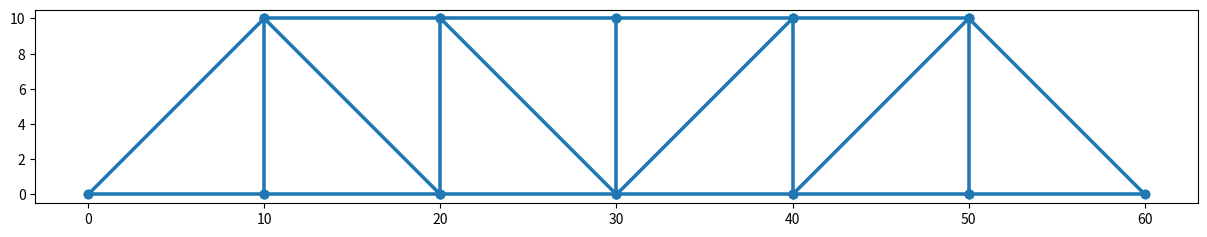
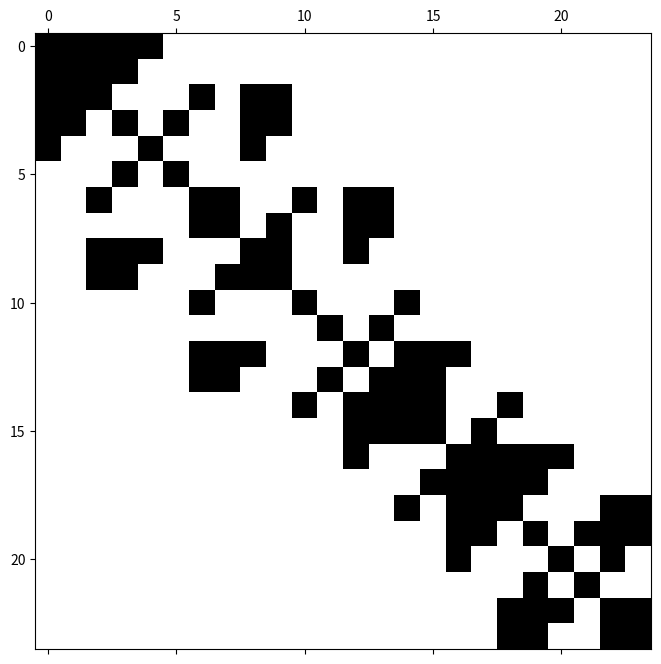
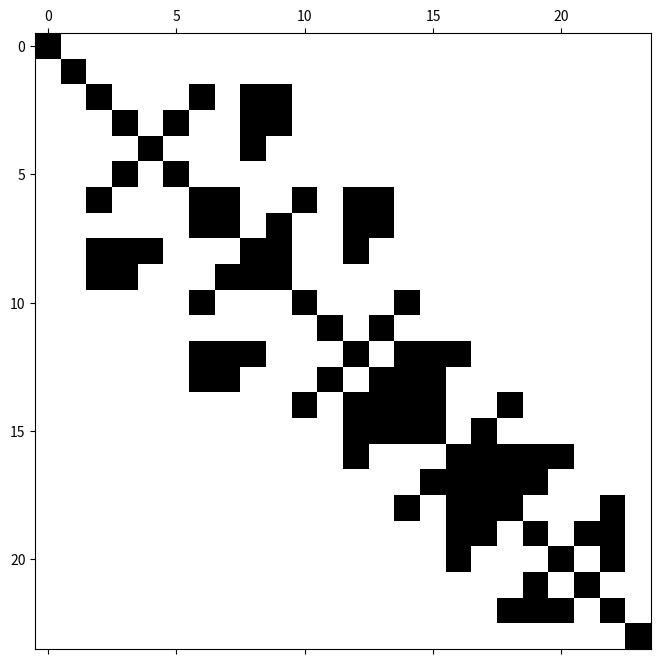
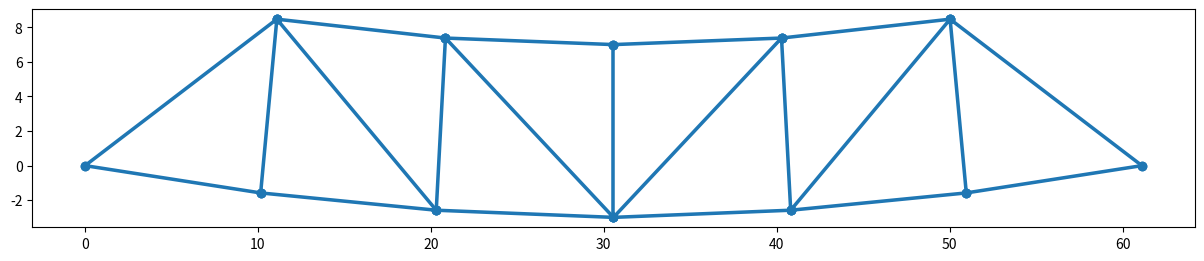

The matplotlib source for these figures, in order:
import numpy as np

# Coordenadas dos nós da ponte [xi, yi]
coords = np.array([[0.0, 0.0], [10.0, 10.0], [10.0, 0.0], [20.0, 10.0], [20.0, 0.0], \
                   [30.0, 10.0], [30.0, 0.0], [40.0, 10.0], [40.0, 0.0], [50.0, 10.0], \
                   [50.0, 0.0], [60.0, 0.0]])

# Barras da ponte, uma por linha da matriz 'barras'.
# Uma barra é um par de nós (i,j), com i < j
barras = np.array([[0,2], [2,4], [4,6], [6,8], [8,10], [10,11], [0,1], \
          [1,3], [3,5], [5,7], [7,9], [9,11], [1,2], [3,4], \
          [5,6], [7,8], [9,10], [1,4], [3,6], [6,7], [8,9]])

# Quantidade de nós e barras
numnos = len(coords)
numbar = len(barras)

import matplotlib.pyplot as plt

def desenha_trelica():
    """ Esta função desenha uma trelica plana"""
    # TODO: seu código inicia aqui

    fig, ax = plt.subplots(figsize=(15,15)) # cria uma figura e com um único sistema de eixos
    ax.set_aspect('equal')
    style = dict(color='tab:blue', linestyle='solid', linewidth=2.54,
                 marker='o', markersize=6, fillstyle='full')

    for b in barras:
        x0 = coords[b[0],0]
        y0 = coords[b[0],1]
        x1 = coords[b[1],0]
        y1 = coords[b[1],1]
        ax.plot([x0, x1], [y0, y1], **style)
    plt.show()

desenha_trelica()

# Propriedades do material das barras
E = 200.0e+9 # Pascal
rho = 78.5e+3 # N/m³
   
# Área da seção transversal de cada barra
A = 16.0e-4 # m²

# Restrições de deslocamento em cada nó [[r1x, r1y], ..., [rnx, rny]]
# Observação: 1 indica impedido e 0 livre
restrs = np.array(numnos*[[0, 0]])
restrs[0] = np.array([1, 1])
restrs[numnos-1] = np.array([0, 1])
print(restrs)

# Sobrecarga [[f1x, f1y], ..., [fnx, fny]]
cargas = np.array(numnos*[[0.0, 0.0]])
cargas[2] = np.array([0.0, -10.0e+3])
cargas[4] = np.array([0.0, -10.0e+3])
cargas[6] = np.array([0.0, -10.0e+3])
cargas[8] = np.array([0.0, -10.0e+3])
cargas[10] = np.array([0.0, -10.0e+3])

# Peso próprio
for i in range(numbar):
    # TODO: seu código inicia aqui
    # Calcula o comprimento da barra
    no = barras[i]
    p0 = coords[no[0]]
    p1 = coords[no[1]]
    v = p1 - p0
    L = np.linalg.norm(v)
    if L < np.finfo(np.float64).eps:
        raise ValueError("Barra com comprimento nulo.")
    
    # Calcula o peso próprio da barra, divide-o ao meio e
    # adiciona o resultado ao vetor de cargas de suas extremidades
    p = A*L*rho
    cargas[no[0],1] = cargas[no[0],1] - p/2.0
    cargas[no[1],1] = cargas[no[1],1] - p/2.0
    
    
print(cargas)

def __montagem_rigidez_barra(b):
    # TODO: seu código inicia aqui    
    # Calcula o comprimento da barra
    p0 = coords[b[0]]
    p1 = coords[b[1]]
    v = p1 - p0
    L = np.linalg.norm(v)
    if L < np.finfo(np.float64).eps:
        raise ValueError("Barra com comprimento nulo.")
    
    # Valores da matriz de rigidez
    c = v[0]/L
    s = v[1]/L
    cc = c*c
    ss = s*s
    sc = s*c
    
    # Matriz de rigidez da barra
    kb = np.array([[ cc, sc,-cc,-sc],
                   [ sc, ss,-sc,-ss],
                   [-cc,-sc, cc, sc],
                   [-sc,-ss, sc, ss]])

    return (E*A/L)*kb

# Montagem da matriz de rigidez da ponte
K = np.zeros((2*numnos,2*numnos))
for b in range(numbar):
    kb = __montagem_rigidez_barra(barras[b])
    
    # Como este código implementa apenas treliças com dois graus de liberdade por nó/ponto,
    # assumiremos que a numeração dos graus de liberdade do nó i é fixa, dada pelas fórmulas:
    #   (na direção x) 2i
    #   (na direção y) 2i + 1
    no0 = barras[b,0]
    no1 = barras[b,1]
    numeq = [2*no0, (2*no0 + 1), 2*no1, (2*no1 + 1)]
    for i in range(4):
        for j in range(4):
            p = numeq[i]
            q = numeq[j]
            K[p,q] = K[p,q] + kb[i,j]

def desenha_matriz(A):
    """ Esta função desenha uma matriz."""
    
    # TODO: seu código inicia aqui
    # Dica: use a função matplotlib.pyplot.spy
    # https://matplotlib.org/3.1.1/gallery/images_contours_and_fields/spy_demos.html#sphx-glr-gallery-images-contours-and-fields-spy-demos-py

    fig, ax = plt.subplots(figsize=(8,8)) # cria uma figura e com um único sistema de eixos
    ax.set_aspect('equal')
    ax.spy(A)

desenha_matriz(K)

#  Aplica as condições de contorno na matriz K
for i in range(numnos):
    for j in range(2):
        p = 2*i + j
        if restrs[i,j] == 1:
            K[p,:] = 0.0
            K[:,p] = 0.0
            K[p,p] = 1.0

desenha_matriz(K)

# Aplica as condições de contorno no vetor f
#
# Como este código implementa apenas treliças com dois graus de liberdade por nó,
# assumiremos que a numeração dos graus de liberdade (deslocamentos) do nó i é fixa,
# dada pelas fórmulas:
#    u[2i] (deslocamento na direção x do nó i)
#    u[2i+1] (deslocamento na direção y do nó i)
f = np.copy(cargas).flatten() # lineariza f, conforme descrito acima
for i in range(numnos):
    for j in range(2):
        p = 2*i + j
        if restrs[i,j] == 1:
            f[p] = 0.0

print(f)

def cholesky(A):
    # TODO: seu código inicia aqui
    
    return None

G = cholesky(K)
print(G)

kappa = np.linalg.cond(K, np.inf)
print("Número de condição: %f" % (kappa))

D = np.diag(np.diag(K))
Dinv = np.linalg.inv(D)
kappa = np.linalg.cond(K.dot(Dinv), np.inf)
print("Número de condição após pré-condicionamento: %f" % (kappa))

def gauss_seidel(A, b, x0, tol, n):
    # TODO: seu código inicia aqui
    L = np.tril(A)
    U = A - L
    for i in range(n):
        x = np.dot(np.linalg.inv(L), b - np.dot(U, x0))
        if np.linalg.norm(x - x0, np.inf) < tol*max([np.linalg.norm(x, np.inf), 1.0]):
            return x
        x0 = x

    print("NAO CONVERGIU")
    return x

# Etapa 1: resolve KD^-1y = f usando a função gauss_seidel(...) acima
# TODO: seu código inicia aqui
y = gauss_seidel(K.dot(Dinv), f, np.zeros(f.shape), 1.0e-10, 10000)

# Etapa 2: resolve Du = y
# TODO: seu código inicia aqui
u = Dinv.dot(y)

print(u)

# Cálculo da forca interna em cada elemento.
# Lembre-se que a força interna em um elemento de treliça bidimensional
# é única e axial.
def __forca_interna_barra(b):
    no0 = b[0]
    no1 = b[1]

    # Numeração implícita das equações
    numeq = [2*no0, (2*no0 + 1), 2*no1, (2*no1 + 1)]

    # Deslocamentos no sistema de coordenadas global
    ug = np.array([ [u[numeq[0]]], [u[numeq[1]]], [u[numeq[2]]], [u[numeq[3]]] ])
    
    # Calcula a matriz de transformação T do sistema global para o local
    p0 = coords[b[0]]
    p1 = coords[b[1]]
    v = p1 - p0
    L = np.linalg.norm(v)
    if L < np.finfo(np.float64).eps:
        raise ValueError("Barra com comprimento nulo.")

    c = v[0]/L
    s = v[1]/L
    T = np.array([[ c, s, 0, 0],
                  [-s, c, 0, 0],
                  [ 0, 0, c, s],
                  [ 0, 0,-s, c]])

    # Deslocamentos no sistema de coordenadas local
    ul = T.dot(ug)

    # Alongamento axial
    dl = ul[2] - ul[0]

    # Força interna axial
    forca = (E*A/L)*dl
    
    return forca

# Cálculo de forças internas por elemento de barra
fb = np.zeros(numbar)
for b in range(numbar):
    fb[b] = __forca_interna_barra(barras[b])

print(fb)

# Cálculo das tensões internas
# TODO: seu código inicia aqui
tensoes = np.divide(fb,A)
print(tensoes)

# Guardamos as coordenadas originais
coords_aux = np.copy(coords)

# Fator de escala
# Ideia: transformar o maior deslocamento em 3 metros
fator = 3.0/(np.abs(u).max())

# Calculamos as novas posições dos nós (após os deslocamentos)
for i in range(numnos):
    # os deslocamentos em x e y do nó i são os coeficientes u[2*i] e u[2*i+1]
    coords[i,0] = coords[i,0] + fator*u[2*i]
    coords[i,1] = coords[i,1] + fator*u[2*i + 1]

desenha_trelica()

# Restauramos as coordenadas originais
coords = np.copy(coords_aux)

# TODO: seu código inicia aqui
for i in range(numbar):
    # Calcula o comprimento da barra
    no = barras[i]
    p0 = coords[no[0]]
    p1 = coords[no[1]]
    v = p1 - p0
    L = np.linalg.norm(v)
    if L < 1.0:
        raise ValueError("Comprimento mínimo ultrapassado.")

print("Comprimento mínimo atendido.")

# TODO: seu código inicia aqui
fy = 250e+6 # (Pa) tensão admissível do aço MR250
for t in tensoes:
    if t > fy:
        raise ValueError("Tensão admissível ultrapassada.")

print("Tensão admissível atendida.")

# TODO: seu código inicia aqui
h = np.abs(u[2*6 + 1]) # deslocamento em y do nó 6
if h > 0.06:
    raise ValueError("Flecha máxima ultrapassada: %f" % h)

print("Flecha máxima atendida.")

peso = np.float64(0.0)

# TODO: seu código inicia aqui
for i in range(numbar):
    # Calcula o comprimento da barra
    no = barras[i]
    p0 = coords[no[0]]
    p1 = coords[no[1]]
    v = p1 - p0
    L = np.linalg.norm(v)
    p = A*L*rho
    peso = peso + p

peso = peso/1000.0 # N -> kN

print("Peso total da ponte: %f kN" % (peso))